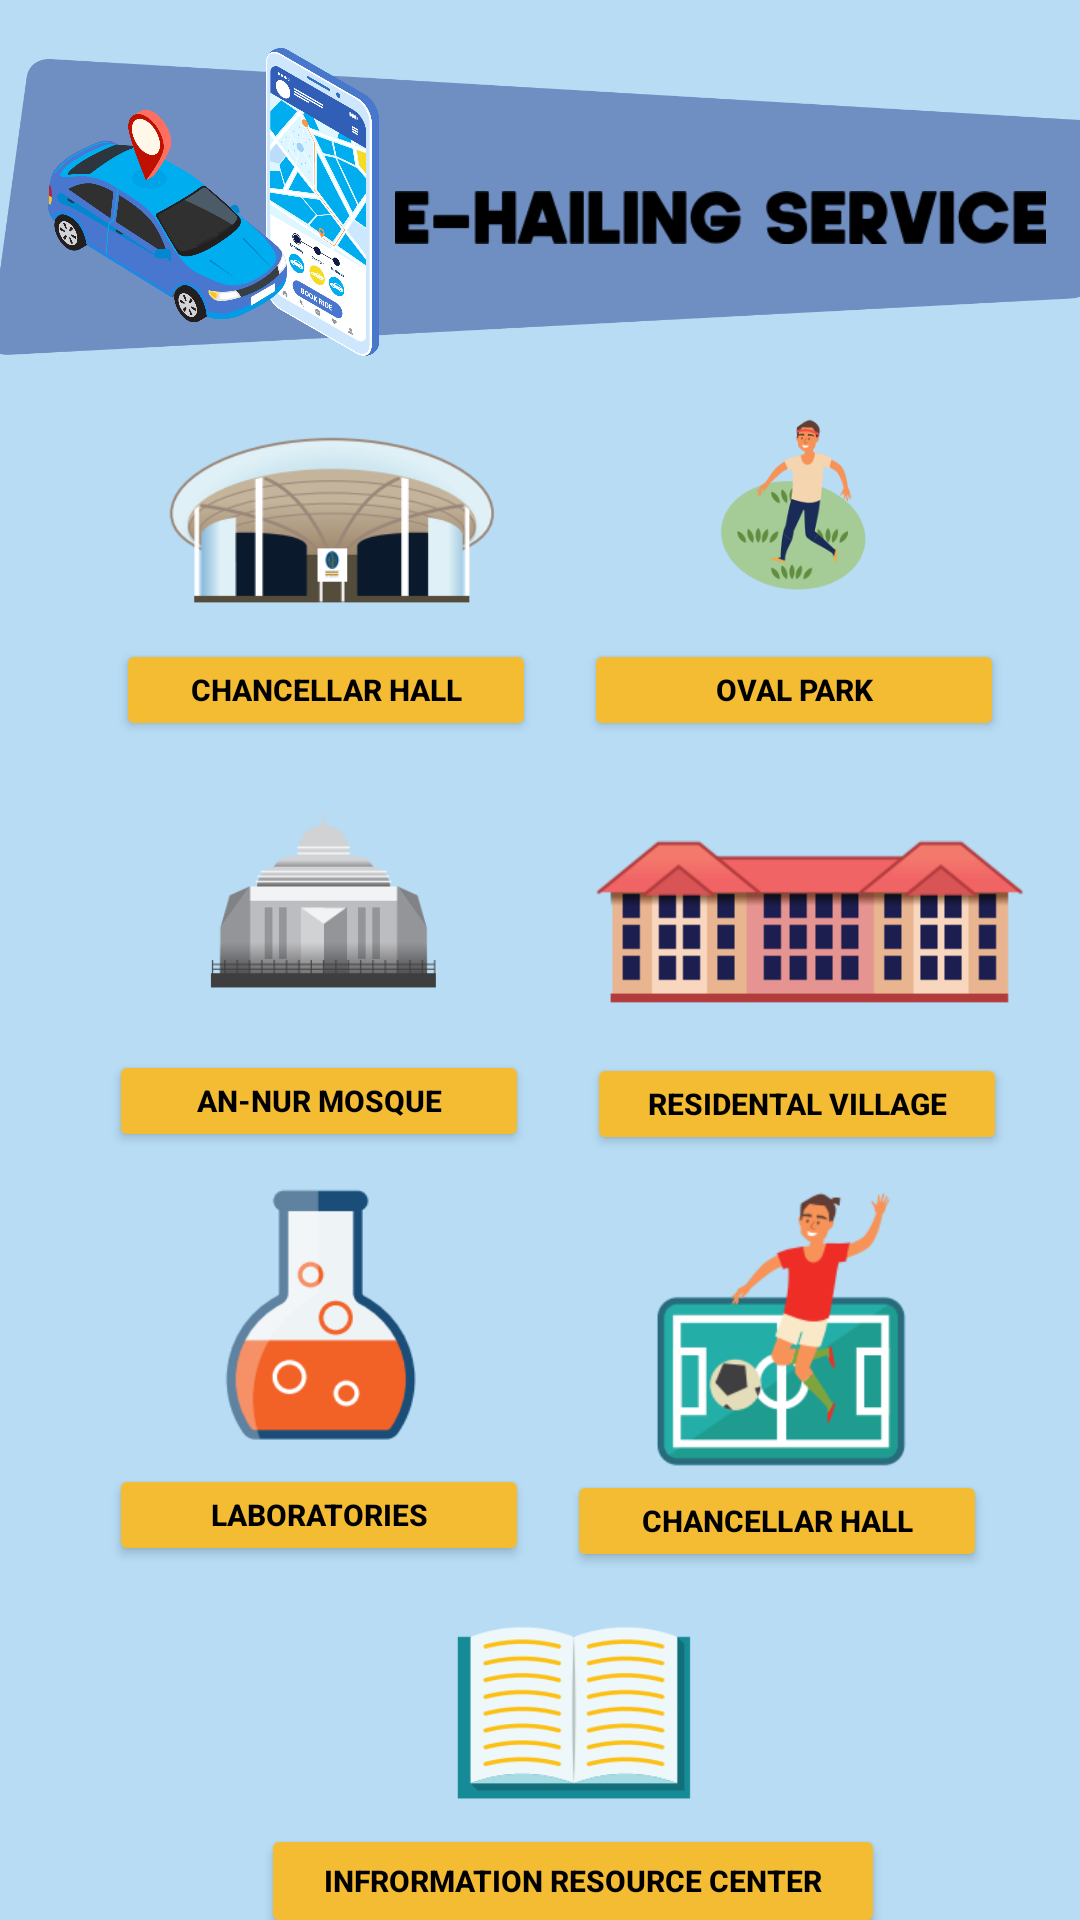

Write the Android layout XML for this screen, with the resource values it uses.
<!-- AndroidManifest.xml: application theme Theme.Project -->
<!-- res/layout/destination.xml -->
<?xml version="1.0" encoding="utf-8"?>
<androidx.constraintlayout.widget.ConstraintLayout
        xmlns:android="http://schemas.android.com/apk/res/android"
        xmlns:tools="http://schemas.android.com/tools"
        xmlns:app="http://schemas.android.com/apk/res-auto"
        android:layout_width="match_parent"
        android:layout_height="match_parent"
        tools:context=".Destination" android:background="@color/default_background" android:id="@+id/m">

    <ImageView
            android:layout_width="393dp"
            android:layout_height="106dp" app:srcCompat="@drawable/background_shape"
            android:id="@+id/background_shappe" app:layout_constraintEnd_toEndOf="parent"
            app:layout_constraintTop_toTopOf="parent" app:layout_constraintStart_toStartOf="parent"
            app:layout_constraintHorizontal_bias="0.111" android:layout_marginTop="16dp"/>
    <ImageView
            android:layout_width="121dp"
            android:layout_height="107dp" app:srcCompat="@drawable/cars" android:id="@+id/carss"
            app:layout_constraintTop_toTopOf="@+id/background_shappe"
            app:layout_constraintBottom_toBottomOf="@+id/background_shappe"
            app:layout_constraintStart_toStartOf="@+id/background_shappe"
            app:layout_constraintEnd_toEndOf="@+id/background_shappe" app:layout_constraintHorizontal_bias="0.051"
            app:layout_constraintVertical_bias="0.0"/>
    <ImageView
            android:layout_width="217dp"
            android:layout_height="29dp" app:srcCompat="@drawable/ehailing_words" android:id="@+id/ehailing_wordss"
            app:layout_constraintTop_toTopOf="@+id/background_shappe" app:layout_constraintStart_toStartOf="@+id/carss"
            app:layout_constraintBottom_toBottomOf="@+id/background_shappe"
            app:layout_constraintEnd_toEndOf="@+id/background_shappe"
            app:layout_constraintHorizontal_bias="0.746" app:layout_constraintVertical_bias="0.545"/>
    <ImageView
            android:layout_width="120dp"
            android:layout_height="75dp" app:srcCompat="@drawable/chancellar_hall"
            android:id="@+id/chancellar_hall"
            app:layout_constraintTop_toBottomOf="@+id/background_shappe" app:layout_constraintStart_toStartOf="parent"
            android:layout_marginTop="16dp" android:layout_marginStart="48dp"/>
    <ImageView
            android:layout_width="130dp"
            android:layout_height="82dp" app:srcCompat="@drawable/oval_park" android:id="@+id/imageView5"
            app:layout_constraintStart_toEndOf="@+id/chancellar_hall"
            app:layout_constraintTop_toBottomOf="@+id/background_shappe" app:layout_constraintEnd_toEndOf="parent"
            android:layout_marginTop="9dp" app:layout_constraintHorizontal_bias="0.513"/>
    <Button
            android:text="CHANCELLAR HALL"
            android:layout_width="140dp"
            android:layout_height="34dp" android:id="@+id/btn_ch"
            app:layout_constraintTop_toBottomOf="@+id/chancellar_hall"
            app:layout_constraintEnd_toEndOf="@+id/chancellar_hall"
            app:layout_constraintStart_toStartOf="@+id/chancellar_hall" android:textColor="#000000"
            android:textSize="10sp" app:layout_constraintHorizontal_bias="0.481"
            android:backgroundTint="@color/UTP_yellow" android:textStyle="bold"/>
    <Button
            android:text="AN-NUR MOSQUE"
            android:layout_width="140dp"
            android:layout_height="34dp" android:id="@+id/btn_mosque"
            android:textColor="#000000"
            android:textSize="10sp"
            android:backgroundTint="@color/UTP_yellow" android:textStyle="bold"
            app:layout_constraintTop_toBottomOf="@+id/mosque"
            app:layout_constraintStart_toStartOf="@+id/mosque" app:layout_constraintEnd_toEndOf="@+id/mosque"/>
    <Button
            android:text="RESIDENTAL VILLAGE"
            android:layout_width="140dp"
            android:layout_height="34dp" android:id="@+id/btn_village"
            android:textColor="#000000"
            android:textSize="10dp"
            android:backgroundTint="@color/UTP_yellow" android:textStyle="bold"
            app:layout_constraintTop_toBottomOf="@+id/imageView7"
            android:layout_marginTop="2dp" android:paddingLeft="6dp" android:paddingRight="6dp"
            app:layout_constraintStart_toStartOf="@+id/imageView7" app:layout_constraintEnd_toEndOf="@+id/imageView7"/>
    <Button
            android:text="LABORATORIES"
            android:layout_width="140dp"
            android:layout_height="34dp" android:id="@+id/btn_laboratoies"
            android:textColor="#000000"
            android:textSize="10sp"
            android:backgroundTint="@color/UTP_yellow" android:textStyle="bold"
            app:layout_constraintTop_toBottomOf="@+id/lab" app:layout_constraintEnd_toEndOf="@+id/lab"
            app:layout_constraintStart_toStartOf="@+id/lab"/>
    <Button
            android:text="CHANCELLAR HALL"
            android:layout_width="140dp"
            android:layout_height="34dp" android:id="@+id/btn_sport_complex"
            android:textColor="#000000"
            android:textSize="10sp"
            android:backgroundTint="@color/UTP_yellow" android:textStyle="bold"
            app:layout_constraintTop_toBottomOf="@+id/sport_complex"
            app:layout_constraintStart_toStartOf="@+id/sport_complex"
            app:layout_constraintEnd_toEndOf="@+id/sport_complex"/>
    <ImageView
            android:layout_width="159dp"
            android:layout_height="72dp" app:srcCompat="@drawable/irc" android:id="@+id/imageView10"
            app:layout_constraintStart_toStartOf="@+id/btn_laboratoies"
            app:layout_constraintEnd_toEndOf="@+id/btn_sport_complex" app:layout_constraintHorizontal_bias="0.556"
            app:layout_constraintTop_toBottomOf="@+id/btn_sport_complex" android:layout_marginTop="12dp"/>
    <Button
            android:text="INFRORMATION RESOURCE CENTER"
            android:layout_width="208dp"
            android:layout_height="38dp" android:id="@+id/btn_irc"
            android:textColor="#000000"
            android:textSize="10dp"
            android:backgroundTint="@color/UTP_yellow" android:textStyle="bold"
            app:layout_constraintTop_toBottomOf="@+id/imageView10"
            app:layout_constraintStart_toStartOf="@+id/imageView10"
            app:layout_constraintEnd_toEndOf="@+id/imageView10" android:paddingLeft="2dp" android:paddingRight="2dp"
            app:layout_constraintBottom_toBottomOf="parent" app:layout_constraintHorizontal_bias="0.489"
            app:layout_constraintVertical_bias="0.0"/>
    <Button
            android:text="OVAL PARK"
            android:layout_width="140dp"
            android:layout_height="34dp" android:id="@+id/btn_oval_park"
            android:textColor="#000000"
            android:textSize="10sp"
            android:backgroundTint="@color/UTP_yellow" android:textStyle="bold"
            app:layout_constraintTop_toBottomOf="@+id/imageView5" app:layout_constraintEnd_toEndOf="@+id/imageView5"
            app:layout_constraintStart_toStartOf="@+id/imageView5"/>
    <ImageView
            android:layout_width="143dp"
            android:layout_height="79dp" app:srcCompat="@drawable/annur_mosque" android:id="@+id/mosque"
            app:layout_constraintTop_toBottomOf="@+id/btn_ch"
            app:layout_constraintStart_toStartOf="@+id/chancellar_hall"
            app:layout_constraintEnd_toEndOf="@+id/chancellar_hall" android:layout_marginTop="24dp"
            app:layout_constraintHorizontal_bias="0.588"/>
    <ImageView
            android:layout_width="138dp"
            android:layout_height="101dp" app:srcCompat="@drawable/sport_complex" android:id="@+id/sport_complex"
            app:layout_constraintTop_toBottomOf="@+id/btn_village"
            android:layout_marginTop="4dp" app:layout_constraintStart_toStartOf="@+id/imageView7"
            app:layout_constraintEnd_toEndOf="@+id/imageView7" app:layout_constraintHorizontal_bias="0.291"/>
    <ImageView
            android:layout_width="121dp"
            android:layout_height="100dp" app:srcCompat="@drawable/laboratories" android:id="@+id/lab"
            app:layout_constraintTop_toBottomOf="@+id/btn_mosque"
            android:layout_marginTop="4dp" app:layout_constraintEnd_toEndOf="@+id/mosque"
            app:layout_constraintStart_toStartOf="@+id/mosque"/>
    <ImageView
            android:layout_width="169dp"
            android:layout_height="78dp" app:srcCompat="@drawable/residental_village"
            android:id="@+id/imageView7"
            app:layout_constraintTop_toBottomOf="@+id/btn_oval_park"
            app:layout_constraintStart_toStartOf="@+id/imageView5" app:layout_constraintEnd_toEndOf="@+id/imageView5"
            android:layout_marginTop="24dp" app:layout_constraintHorizontal_bias="0.486"/>
</androidx.constraintlayout.widget.ConstraintLayout>
<!-- resources referenced by this layout -->
<resources>
  <color name="UTP_yellow">#F4BC33</color>
  <color name="default_background">#b7dcf4</color>
  <!-- drawable annur_mosque: png bitmap (drawable, 7248 bytes) -->
  <!-- drawable background_shape: png bitmap (drawable, 10597 bytes) -->
  <!-- drawable cars: png bitmap (drawable, 231474 bytes) -->
  <!-- drawable chancellar_hall: png bitmap (drawable, 15539 bytes) -->
  <!-- drawable ehailing_words: png bitmap (drawable, 5170 bytes) -->
  <!-- drawable irc: png bitmap (drawable, 8680 bytes) -->
  <!-- drawable laboratories: png bitmap (drawable, 6937 bytes) -->
  <!-- drawable oval_park: png bitmap (drawable, 11708 bytes) -->
  <!-- drawable residental_village: png bitmap (drawable, 5612 bytes) -->
  <!-- drawable sport_complex: png bitmap (drawable, 9148 bytes) -->
  <style name="Theme.Project" parent="Theme.MaterialComponents.DayNight.NoActionBar">
          
          <item name="colorPrimary">@color/black</item>
          <item name="colorPrimaryVariant">@color/purple_700</item>
          <item name="colorOnPrimary">@color/white</item>
          
          <item name="colorSecondary">@color/teal_200</item>
          <item name="colorSecondaryVariant">@color/teal_700</item>
          <item name="colorOnSecondary">@color/black</item>
          
          <item name="android:statusBarColor">?attr/colorPrimaryVariant</item>
          
      </style>
  <color name="black">#FF000000</color>
  <color name="purple_700">#FF3700B3</color>
  <color name="white">#FFFFFFFF</color>
  <color name="teal_200">#FF03DAC5</color>
  <color name="teal_700">#FF018786</color>
</resources>
